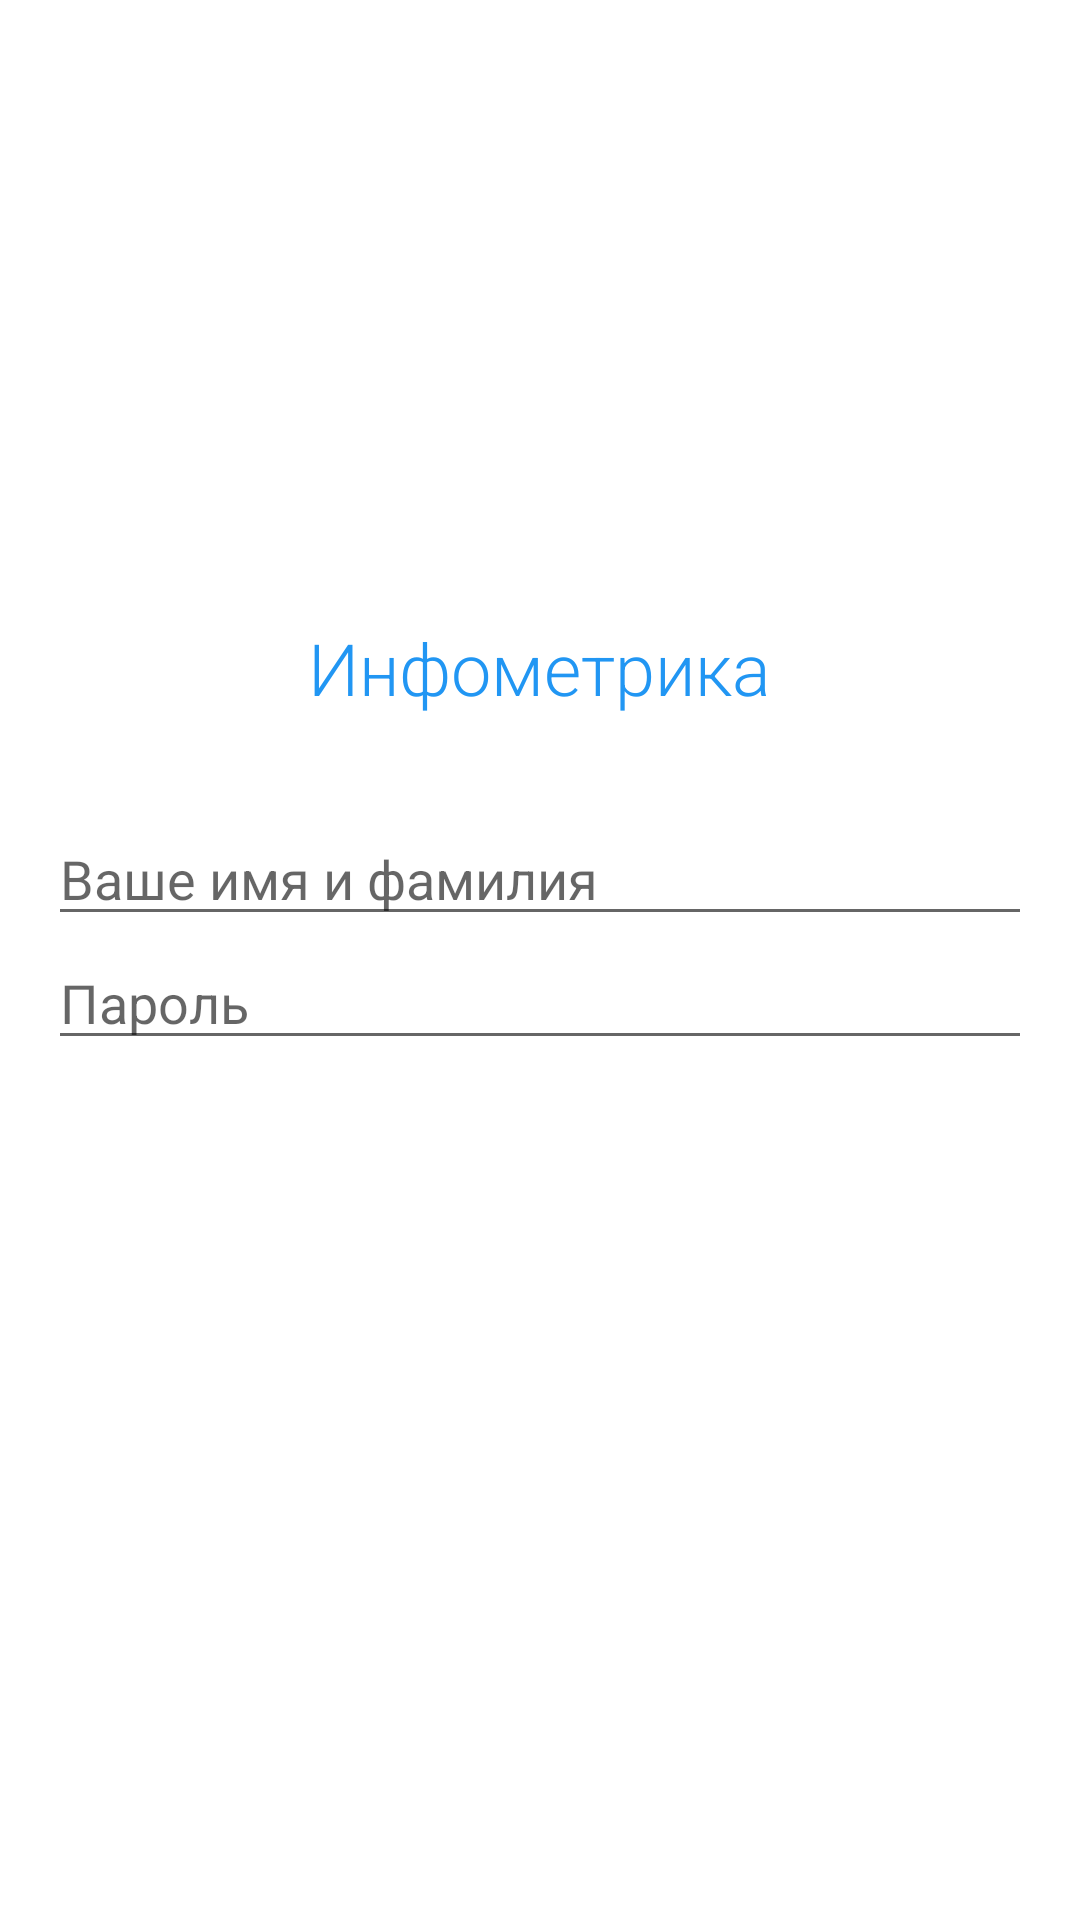

This screen was rendered from an Android layout file. Write that file and the resources it references.
<!-- AndroidManifest.xml: application theme Theme.BaseProject -->
<!-- res/layout/activity_login.xml -->
<?xml version="1.0" encoding="utf-8"?>
<LinearLayout xmlns:android="http://schemas.android.com/apk/res/android"
    xmlns:tools="http://schemas.android.com/tools"
    android:layout_width="match_parent"
    android:layout_height="match_parent"
    android:orientation="vertical"
    android:gravity="center"
    android:padding="16dp"
    tools:context=".LoginActivity"
    android:background="#FFFFFF">

    <TextView
        android:layout_width="wrap_content"
        android:layout_height="wrap_content"
        android:text="Инфометрика"
        android:textSize="24sp"
        android:textColor="#2196F3"
        android:fontFamily="sans-serif-light"
        android:layout_marginBottom="32dp" />

    <EditText
        android:id="@+id/emailEditText"
        android:layout_width="match_parent"
        android:layout_height="wrap_content"
        android:hint="Ваше имя и фамилия"
        android:textColor="#000000" />

    <EditText
        android:id="@+id/passwordEditText"
        android:layout_width="match_parent"
        android:layout_height="wrap_content"
        android:hint="Пароль"
        android:inputType="textPassword"
        android:textColor="#000000" />

    <Button
        android:id="@+id/loginButton"
        android:layout_width="200dp"
        android:layout_height="wrap_content"
        android:backgroundTint="#FF5722"
        android:text="Войти"
        android:textColor="#FFFFFF"
        android:background="@drawable/rounded_button_orange"
        android:layout_marginTop="32dp" />

</LinearLayout>
<!-- resources referenced by this layout -->
<resources>
  <style name="Theme.BaseProject" parent="Theme.MaterialComponents.DayNight.DarkActionBar">
          
          <item name="colorPrimary">@color/purple_500</item>
          <item name="colorPrimaryVariant">@color/purple_700</item>
          <item name="colorOnPrimary">@color/white</item>
          
          <item name="colorSecondary">@color/teal_200</item>
          <item name="colorSecondaryVariant">@color/teal_700</item>
          <item name="colorOnSecondary">@color/black</item>
          
          <item name="android:statusBarColor">?attr/colorPrimaryVariant</item>
          
      </style>
  <color name="purple_500">#FF6200EE</color>
  <color name="purple_700">#FF3700B3</color>
  <color name="white">#FFFFFFFF</color>
  <color name="teal_200">#FF03DAC5</color>
  <color name="teal_700">#FF018786</color>
  <color name="black">#FF000000</color>
</resources>
